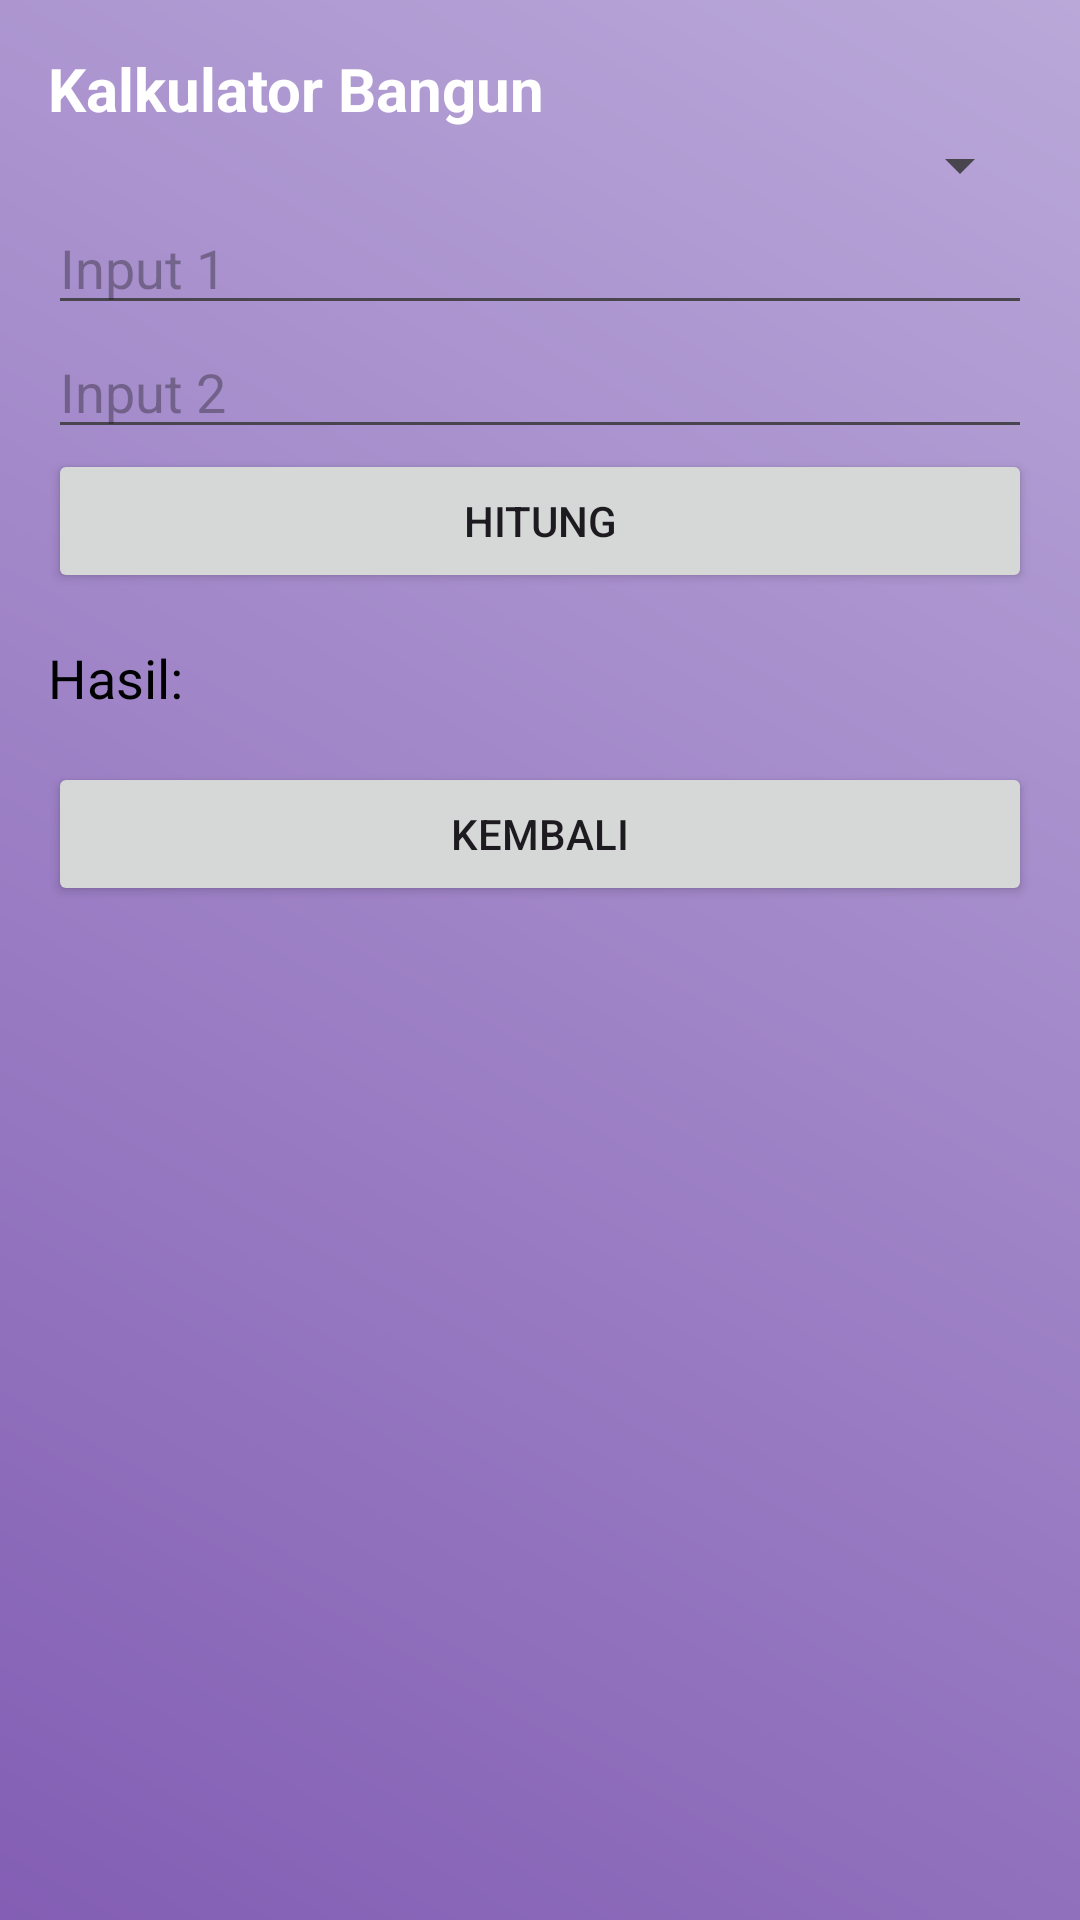

Reconstruct the res/layout file that produces this screen, plus the resources it refers to.
<!-- AndroidManifest.xml: application theme Theme.Anaanlume -->
<!-- res/layout/activity_calcu.xml -->
<?xml version="1.0" encoding="utf-8"?>
<LinearLayout
    xmlns:android="http://schemas.android.com/apk/res/android"
    android:id="@+id/main"
    android:orientation="vertical"
    android:padding="16dp"
    android:layout_width="match_parent"
    android:layout_height="match_parent"
    android:background="@drawable/bg_gradient">

    
    <TextView
        android:id="@+id/tvJudul"
        android:layout_width="wrap_content"
        android:layout_height="wrap_content"
        android:text="Kalkulator Bangun"
        android:textColor="@color/white"
        android:textSize="20sp"
        android:textStyle="bold" />

    
    <Spinner
        android:id="@+id/spPilihan"
        android:layout_width="match_parent"
        android:layout_height="wrap_content"/>

    
    <EditText
        android:id="@+id/etInput1"
        android:hint="Input 1"
        android:inputType="numberDecimal"
        android:layout_width="match_parent"
        android:layout_height="wrap_content"/>

    
    <EditText
        android:id="@+id/etInput2"
        android:hint="Input 2"
        android:inputType="numberDecimal"
        android:layout_width="match_parent"
        android:layout_height="wrap_content"/>

    
    <Button
        android:id="@+id/btnHitung"
        android:text="Hitung"
        android:layout_width="match_parent"
        android:layout_height="wrap_content"/>

    
    <TextView
        android:id="@+id/tvHasil"
        android:text="Hasil:"
        android:textSize="18sp"
        android:layout_marginTop="16dp"
        android:textColor="@color/black"
        android:layout_width="wrap_content"
        android:layout_height="wrap_content"/>

    
    <Button
        android:id="@+id/btnBack"
        android:text="Kembali"
        android:layout_width="match_parent"
        android:layout_height="wrap_content"
        android:layout_marginTop="16dp"/>

</LinearLayout>
<!-- resources referenced by this layout -->
<resources>
  <color name="black">#FF000000</color>
  <color name="white">#FFFFFFFF</color>
  <!-- drawable bg_gradient (drawable) -->
  <shape xmlns:android="http://schemas.android.com/apk/res/android">
      <gradient
          android:startColor="#835EB4"
          android:endColor="#BAA8D9"
          android:angle="45"/>
  </shape>
  <style name="Theme.Anaanlume" parent="Base.Theme.Anaanlume" />
  <style name="Base.Theme.Anaanlume" parent="Theme.Material3.DayNight.NoActionBar">
          
          
      </style>
</resources>
